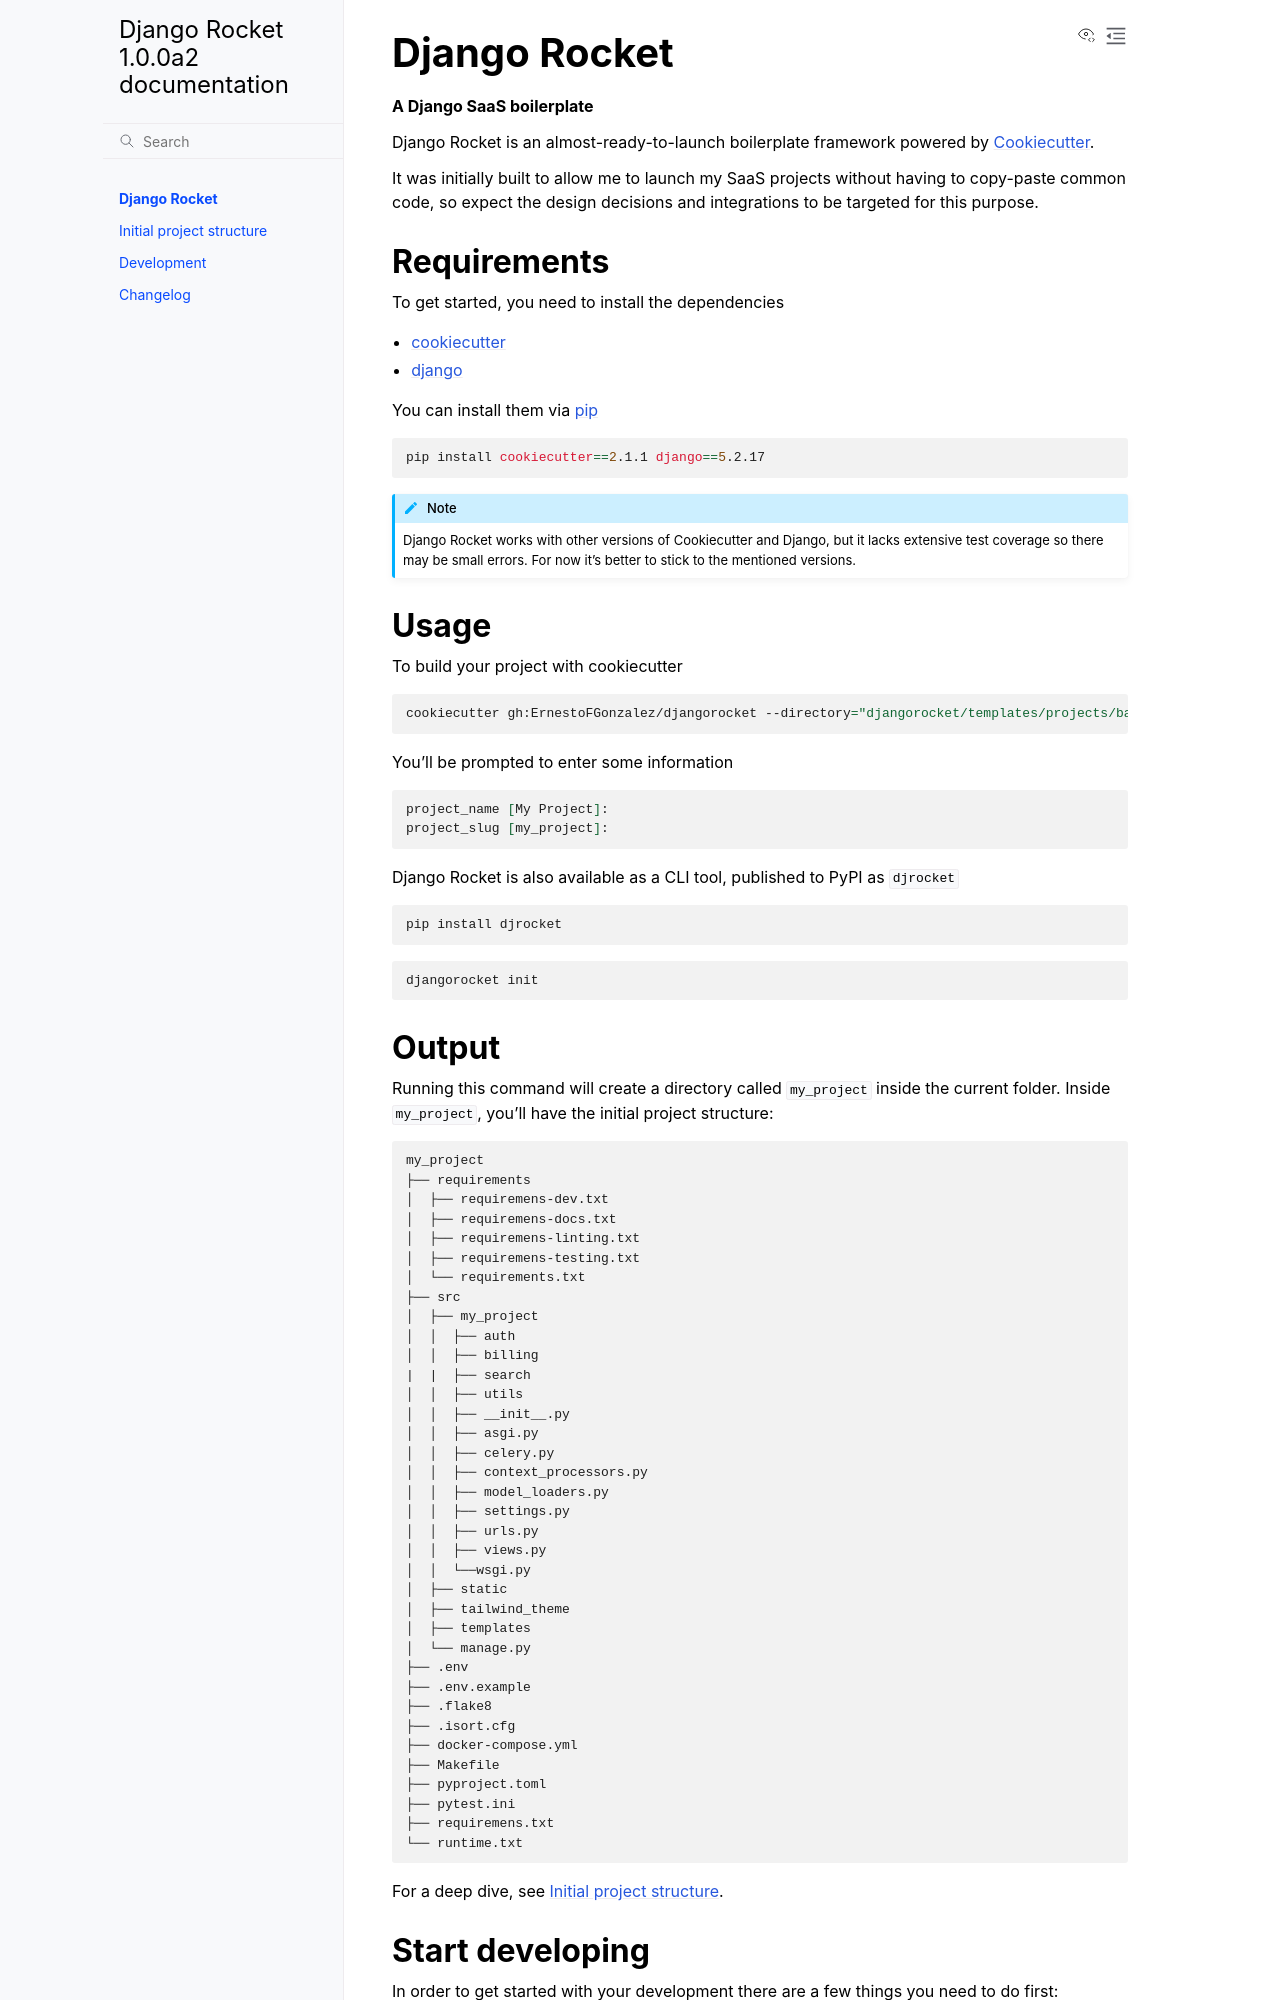

repository: ernestofgonzalez/djangorocket · page: index.html · generator: sphinx

Django Rocket
=============

**A Django SaaS boilerplate**

Django Rocket is an almost-ready-to-launch boilerplate framework powered by `Cookiecutter`_.

.. _Cookiecutter: https://github.com/cookiecutter/cookiecutter

It was initially built to allow me to launch my SaaS projects without having to copy-paste common code, so expect the design decisions and integrations to be targeted for this purpose.

Requirements
------------

To get started, you need to install the dependencies

* `cookiecutter`_
* `django`_

.. _cookiecutter: https://github.com/cookiecutter/cookiecutter
.. _django: https://github.com/django/django

You can install them via `pip`_

.. _pip: https://github.com/pypa/pip

.. code-block:: sh

   pip install cookiecutter==2.1.1 django==5.2.17

.. note::
   Django Rocket works with other versions of Cookiecutter and Django, but it lacks extensive test coverage so there may be small errors. For now it's better to stick to the mentioned versions.

Usage
-----

To build your project with cookiecutter 

.. code-block:: sh 

   cookiecutter gh:ErnestoFGonzalez/djangorocket --directory="djangorocket/templates/projects/base"

You'll be prompted to enter some information

.. code-block:: sh

   project_name [My Project]: 
   project_slug [my_project]:

Django Rocket is also available as a CLI tool, published to PyPI as ``djrocket``

.. code-block:: sh

   pip install djrocket

.. code-block:: sh

   djangorocket init

Output
------

Running this command will create a directory called :code:`my_project` inside the current folder. Inside :code:`my_project`, you'll have the initial project structure:

::

   my_project
   ├── requirements
   │  ├── requiremens-dev.txt
   │  ├── requiremens-docs.txt
   │  ├── requiremens-linting.txt
   │  ├── requiremens-testing.txt
   │  └── requirements.txt
   ├── src
   │  ├── my_project
   │  │  ├── auth 
   │  │  ├── billing
   |  |  ├── search
   │  │  ├── utils
   │  │  ├── __init__.py
   │  │  ├── asgi.py
   │  │  ├── celery.py
   │  │  ├── context_processors.py
   │  │  ├── model_loaders.py
   │  │  ├── settings.py
   │  │  ├── urls.py
   │  │  ├── views.py
   │  │  └──wsgi.py
   │  ├── static
   │  ├── tailwind_theme
   │  ├── templates
   │  └── manage.py    
   ├── .env
   ├── .env.example
   ├── .flake8
   ├── .isort.cfg
   ├── docker-compose.yml
   ├── Makefile
   ├── pyproject.toml
   ├── pytest.ini
   ├── requiremens.txt
   └── runtime.txt

For a deep dive, see :doc:`Initial project structure <initial-project-structure>`.
